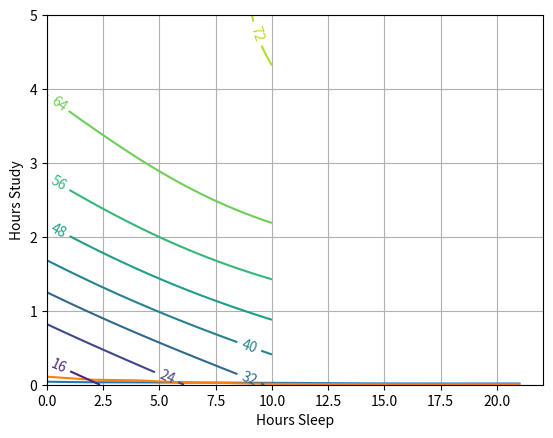

This chart was generated by the following Python code:

# coding: utf-8

# In[1]:


import numpy as np


# In[2]:


#Training Data:
trainX = np.array(([3, 5], [6, 2], [10, 2], [6, 1.5], [8, 5], [10, 0], [0, 5], [0, 0], [7.5, 4.5], [10, 1], [11, 0]), dtype=float)
trainY = np.array(([55], [60], [60], [57], [100], [35], [40], [0], [95], [40], [20]), dtype=float)

#Testing Data:
testX = np.array(([4, 5.5], [4.5, 1], [9, 2.5], [6, 2]), dtype=float)
testY = np.array(([70], [89], [85], [75]), dtype=float)

#Normalize
trainX = trainX/np.amax(trainX, axis=0)
trainY = trainY/100.

testX = testX / np.amax(trainX, axis=0)
testY = testY / 100.


# In[3]:


class Neural_Network(object):
    def __init__(self):
        #Parameters
        self.inputLayerSize = 2
        self.outputLayerSize = 1
        self.hiddenLAyerSize = 3
        self.Lambda = 0.0001
        
        #Weights
        self.W1 = np.random.randn(self.inputLayerSize,                                   self.hiddenLAyerSize)
        self.W2 = np.random.randn(self.hiddenLAyerSize,                                   self.outputLayerSize)
    def sigmoid(self, z):
        return 1.0/(1 + np.exp(-z))
        
    def forward(self, X):
        self.z2 = np.dot(X, self.W1)
        self.a2 = self.sigmoid(self.z2)
        self.z3 = np.dot(self.a2, self.W2)
        yHat = self.sigmoid(self.z3)
        return yHat
    
    def sigmoidPrime(self, z):
        #derivative of Sigmoid func
        return np.exp(-z)/((1 + np.exp(-z))**2)
    
    def costFunction(self, X, y):
        return 0.5*np.sum((y - self.forward(X))**2)/X.shape[0] + (self.Lambda/2)*(np.sum(self.W1**2)+np.sum(self.W2**2))
    
    def costFunctionPrime(self, X, y):
        #Compute derivative with respect to W1 and W2
        self.yHat = self.forward(X)
        
        delta3 = np.multiply(-(y-self.yHat), self.sigmoidPrime(self.z3))
        dJdW2 = np.dot(self.a2.T, delta3) + self.Lambda*self.W2
        
        delta2 = np.dot(delta3, self.W2.T)*self.sigmoidPrime(self.z2)
        dJdW1 = np.dot(X.T, delta2) + self.Lambda*self.W1
        
        return dJdW1, dJdW2
    
    def getParams(self):
        #Get W1 and W2 Rolled into vector
        params = np.concatenate((self.W1.ravel(), self.W2.ravel()))
        return params
        
    def setParams(self, params):
        #Set W1 and W2 using single parameter vector
        W1_start = 0
        W1_end = self.hiddenLAyerSize*self.inputLayerSize
        self.W1 = np.reshape(params[W1_start:W1_end],                             (self.inputLayerSize, self.hiddenLAyerSize))
        W2_end = W1_end + self.hiddenLAyerSize*self.outputLayerSize
        self.W2 = np.reshape(params[W1_end:W2_end],                             (self.hiddenLAyerSize, self.outputLayerSize))
    
    def computeGradients(self, X, y):
        dJdW1, dJdW2 = self.costFunctionPrime(X, y)
        return np.concatenate((dJdW1.ravel(), dJdW2.ravel()))


# In[4]:


from scipy import optimize


# In[5]:


#Modified trainer for testing
class trainer(object):
    def __init__(self, N):
        self.N = N
        
    def costFunctionWrapper(self, params, X, y):
        self.N.setParams(params)
        cost = self.N.costFunction(X, y)
        grad = self.N.computeGradients(X, y)
        return cost, grad
    
    def callbackF(self, params):
        self.N.setParams(params)
        self.J.append(self.N.costFunction(self.X, self.y))
        self.testJ.append(self.N.costFunction(self.testX, self.testY))
    
    def train(self, trainX, trainY, testX, testY):
        #Make internal variable for callback function
        self.X = trainX
        self.y = trainY
        
        self.testX = testX
        self.testY = testY
        
        #Make empty list to store costs
        self.J = []
        self.testJ = []
        
        params0 = self.N.getParams()
        
        options = {'maxiter': 200, 'disp': True}
        _res = optimize.minimize(self.costFunctionWrapper, params0,                                 jac=True, method='BFGS', args=(trainX, trainY),                                options=options, callback=self.callbackF)
        
        self.N.setParams(_res.x)
        self.optimizationResults = _res


# In[6]:


NN = Neural_Network()


# In[7]:


T = trainer(NN)


# In[8]:


T.train(trainX, trainY, testX, testY)


# In[9]:


import matplotlib.pyplot as plt


# In[10]:


#See the optimization plot
plt.plot(T.J)
plt.plot(T.testJ)
plt.grid(1)
plt.ylabel('Cost')
plt.xlabel('Iterations')
plt.show()


# In[11]:


NN.forward(trainX)


# In[12]:


trainY


# In[13]:


#IT FUCKIN WORKS


# In[14]:


hoursSleep = np.linspace(0, 10, 100)
hoursStudy = np.linspace(0, 5, 100)

hoursSleepNorm = hoursSleep/10.
hoursStudyNorm = hoursStudy/5.

a, b = np.meshgrid(hoursSleepNorm, hoursStudyNorm)

allInputs = np.zeros((a.size, 2))
allInputs[:, 0] = a.ravel()
allInputs[:, 1] = b.ravel()


# In[15]:


allOutputs = NN.forward(allInputs)


# In[16]:


#Contour Plot
yy = np.dot(hoursStudy.reshape(100, 1), np.ones((1, 100)))
xx = np.dot(hoursSleep.reshape(100, 1), np.ones((1, 100))).T

CS = plt.contour(xx, yy, 100*allOutputs.reshape(100, 100))
plt.clabel(CS, inline=1, fontsize=10)
plt.xlabel('Hours Sleep')
plt.ylabel('Hours Study')
plt.show()

